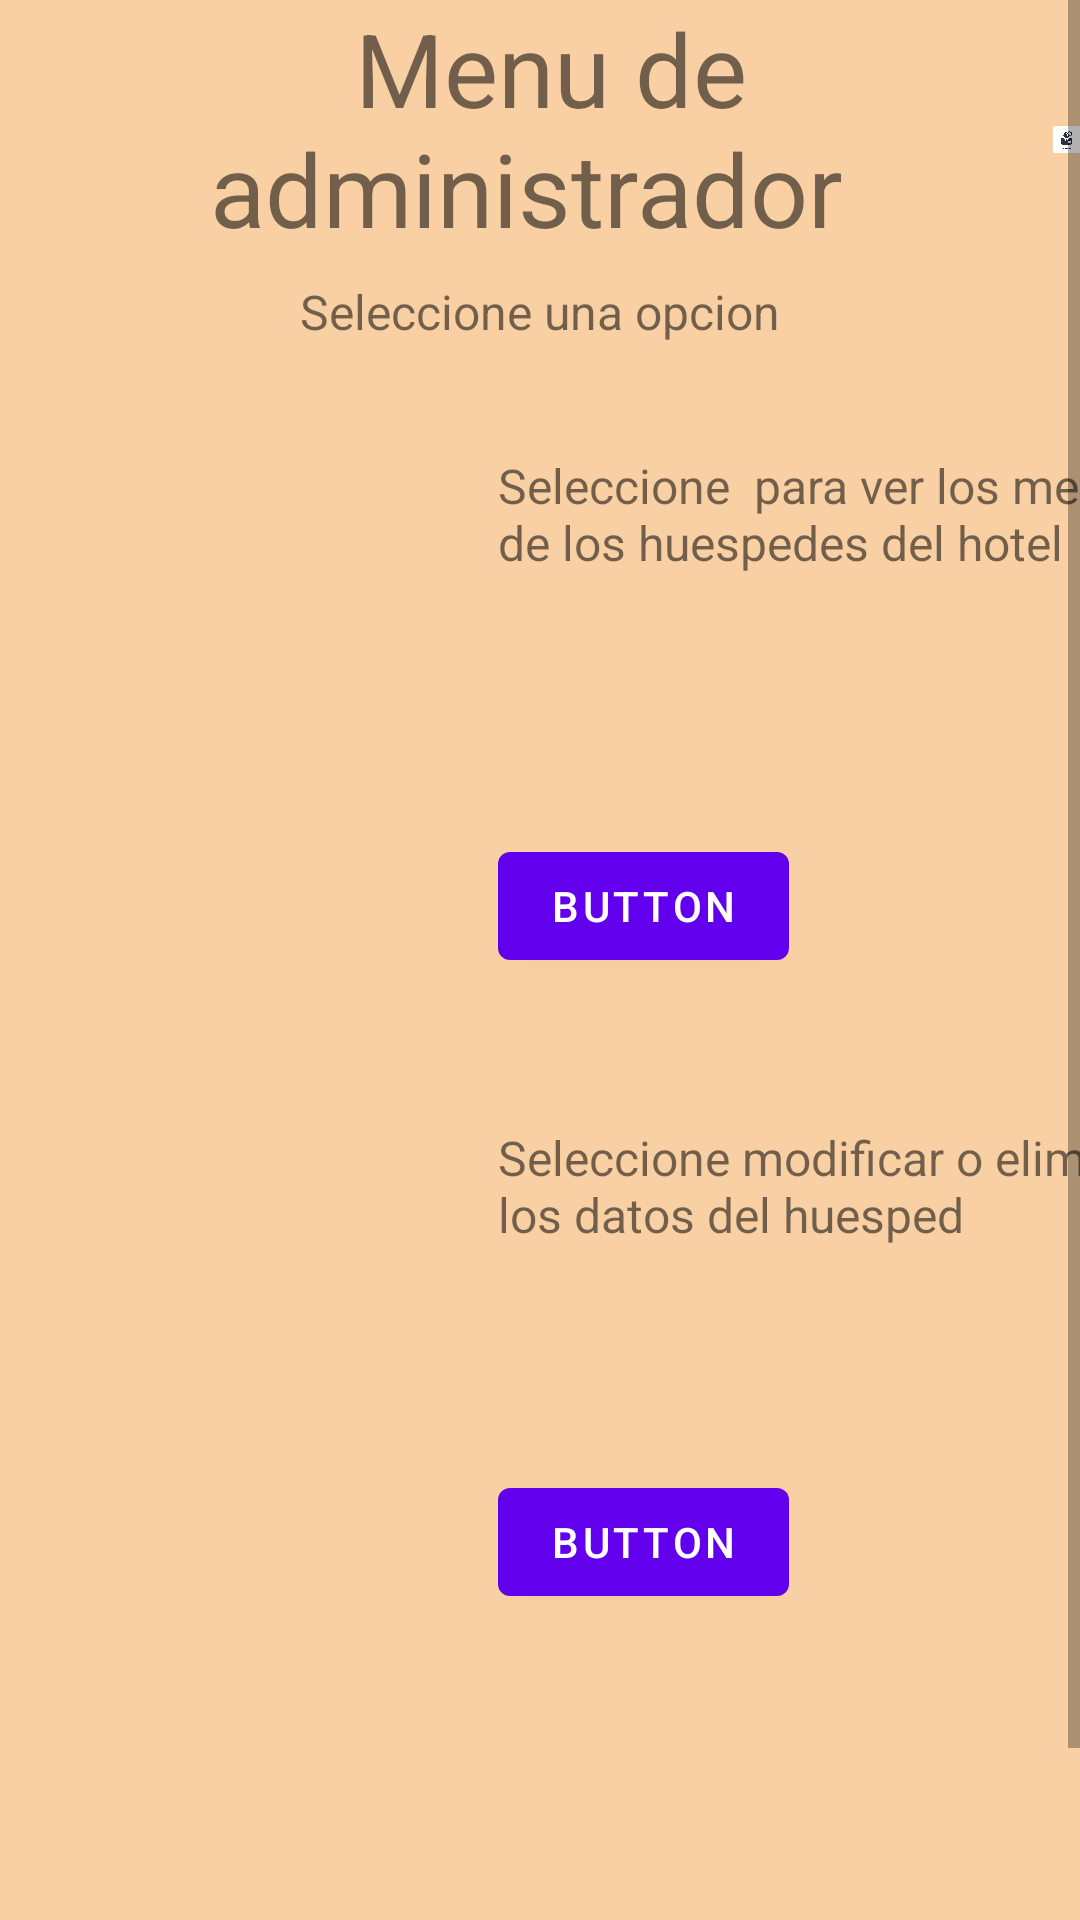

This screen was rendered from an Android layout file. Write that file and the resources it references.
<!-- AndroidManifest.xml: application theme Theme.Hoteru -->
<!-- res/layout/activity_menu_admin.xml -->
<?xml version="1.0" encoding="utf-8"?>
<ScrollView xmlns:android="http://schemas.android.com/apk/res/android"
    xmlns:app="http://schemas.android.com/apk/res-auto"
    android:layout_width="match_parent"
    android:layout_height="match_parent"
    android:background="@color/color_fondo"
    android:contentDescription="@string/app_name">

    <LinearLayout
        android:layout_width="match_parent"
        android:layout_height="wrap_content"
        android:orientation="vertical">

        <LinearLayout
            android:layout_width="match_parent"
            android:layout_height="match_parent"
            android:orientation="horizontal">

            <TextView
                android:id="@+id/textView9"
                android:layout_width="351dp"
                android:layout_height="93dp"
                android:clickable="false"
                android:text="  Menu de administrador"
                android:textAlignment="center"
                android:textSize="34sp" />

            <ImageView
                android:id="@+id/imageView9"
                android:layout_width="match_parent"
                android:layout_height="match_parent"
                app:srcCompat="@mipmap/logoadmin" />
        </LinearLayout>

        <TextView
            android:id="@+id/textView10"
            android:layout_width="match_parent"
            android:layout_height="39dp"
            android:text="Seleccione una opcion"
            android:textAlignment="center"
            android:textSize="16sp" />

        <TableLayout
            android:layout_width="match_parent"
            android:layout_height="571dp">

            <TableRow
                android:layout_width="match_parent"
                android:layout_height="match_parent">

                <ImageView
                    android:id="@+id/imageView4"
                    android:layout_width="166dp"
                    android:layout_height="146dp"
                    app:srcCompat="@mipmap/mensaje" />

                <TextView
                    android:id="@+id/textView18"
                    android:layout_width="216dp"
                    android:layout_height="79dp"
                    android:text="                                                               Seleccione  para ver los mensajes de los huespedes del hotel"
                    android:textSize="16sp" />

            </TableRow>

            <TableRow
                android:layout_width="match_parent"
                android:layout_height="match_parent">

                <LinearLayout
                    android:layout_width="137dp"
                    android:layout_height="match_parent"
                    android:orientation="horizontal" />

                <Button
                    android:id="@+id/button20"
                    android:layout_width="168dp"
                    android:layout_height="wrap_content"
                    android:layout_weight="1"
                    android:text="Button" />

                <Space
                    android:layout_width="97dp"
                    android:layout_height="match_parent" />
            </TableRow>

            <TableRow
                android:layout_width="match_parent"
                android:layout_height="match_parent">

                <Space
                    android:layout_width="match_parent"
                    android:layout_height="49dp" />
            </TableRow>

            <TableRow
                android:layout_width="match_parent"
                android:layout_height="138dp">

                <ImageView
                    android:id="@+id/imageView5"
                    android:layout_width="match_parent"
                    android:layout_height="115dp"
                    app:srcCompat="@mipmap/logoeditar" />

                <TextView
                    android:id="@+id/textView19"
                    android:layout_width="245dp"
                    android:layout_height="83dp"
                    android:text="Seleccione modificar o eliminar los datos del huesped"
                    android:textSize="16sp" />

            </TableRow>

            <TableRow
                android:layout_width="130dp"
                android:layout_height="match_parent">

                <LinearLayout
                    android:layout_width="140dp"
                    android:layout_height="match_parent"
                    android:orientation="horizontal">

                    <Space
                        android:layout_width="102dp"
                        android:layout_height="wrap_content"
                        android:layout_weight="1" />

                </LinearLayout>

                <Button
                    android:id="@+id/button22"
                    android:layout_width="139dp"
                    android:layout_height="wrap_content"
                    android:layout_weight="1"
                    android:text="Button" />

                <Space
                    android:layout_width="wrap_content"
                    android:layout_height="wrap_content" />

            </TableRow>

        </TableLayout>

    </LinearLayout>
</ScrollView>
<!-- resources referenced by this layout -->
<resources>
  <color name="color_fondo">#F8D0A3</color>
  <!-- mipmap logoadmin: jpg bitmap (mipmap-xxhdpi, 19333 bytes) -->
  <string name="app_name">Hoteru</string>
  <style name="Theme.Hoteru" parent="Theme.MaterialComponents.DayNight.DarkActionBar">
          
          <item name="colorPrimary">@color/purple_500</item>
          <item name="colorPrimaryVariant">@color/purple_700</item>
          <item name="colorOnPrimary">@color/white</item>
          
          <item name="colorSecondary">@color/teal_200</item>
          <item name="colorSecondaryVariant">@color/teal_700</item>
          <item name="colorOnSecondary">@color/black</item>
          
          <item name="android:statusBarColor">?attr/colorPrimaryVariant</item>
          
      </style>
  <color name="purple_500">#FF6200EE</color>
  <color name="purple_700">#FF3700B3</color>
  <color name="white">#FFFFFFFF</color>
  <color name="teal_200">#FF03DAC5</color>
  <color name="teal_700">#FF018786</color>
  <color name="black">#FF000000</color>
</resources>
